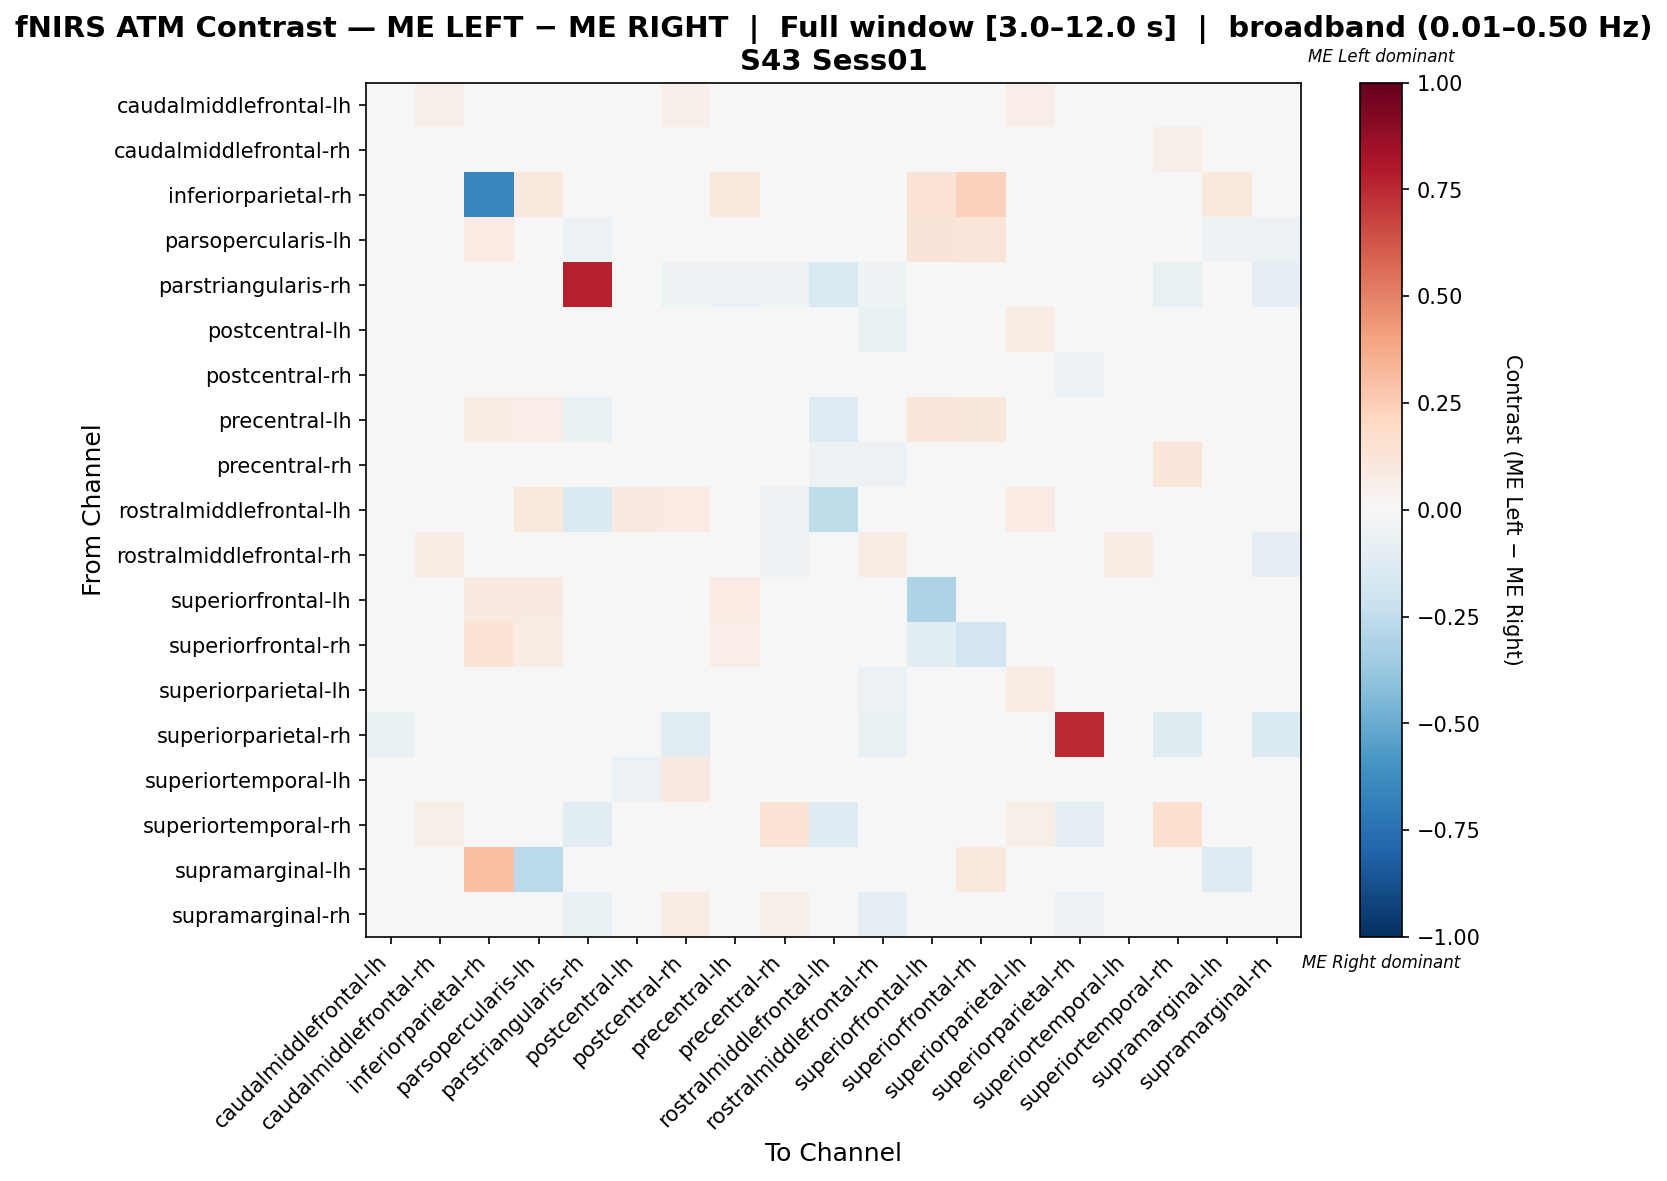

The file beside this chart, header and first rows:
, caudalmiddlefrontal-lh, caudalmiddlefrontal-rh, inferiorparietal-rh, parsopercularis-lh, parstriangularis-rh, postcentral-lh, postcentral-rh, precentral-lh, precentral-rh, rostralmiddlefrontal-lh, rostralmiddlefrontal-rh, superiorfrontal-lh, superiorfrontal-rh, superiorparietal-lh, superiorparietal-rh, superiortemporal-lh, superiortemporal-rh, supramarginal-lh, supramarginal-rh
caudalmiddlefrontal-lh, 0.008238, 0.0554, 0.0, -0.003501, -0.04768, 0.02121, 0.05293, -0.007517, -0.003398, -0.04716, -0.0451, 0.0, 0.0, 0.06899, -0.03614, 0.003089, 0.003604, 0.0, -0.02296
caudalmiddlefrontal-rh, 0.02944, -0.0114, 0.0, 0.008547, -0.01852, -0.01804, 0.04036, 0.008547, -0.01804, -0.001425, -0.03419, 0.0, 0.0, 0.0009497, -0.006173, -0.03419, 0.05983, 0.0, -0.005698
inferiorparietal-rh, 0.0, 0.0, -0.6552, 0.09483, 0.0, 0.0, 0.0, 0.09483, 0.0, 0.0, 0.0, 0.1379, 0.2328, 0.0, 0.0, 0.0, 0.0, 0.09483, 0.0
parsopercularis-lh, -0.03205, -0.00641, 0.07886, -0.03682, -0.05769, 0.0, -0.03205, 0.03891, 0.0155, -0.03205, -0.03205, 0.1318, 0.124, -0.03205, -0.03205, -0.02564, 0.03876, -0.05128, -0.05769
parstriangularis-rh, -0.0491, -0.01456, 0.0, -0.04369, 0.7675, -0.03398, -0.0534, -0.05825, -0.0534, -0.1505, -0.0534, 0.0, 0.0, -0.04369, -0.02427, -0.01456, -0.07767, 0.0, -0.09709
postcentral-lh, 0.04051, 0.009259, 0.0, 0.0, -0.03704, 0.0339, 0.03505, 0.0, -0.001819, -0.02662, -0.06349, 0.0, 0.0, 0.07639, -0.02646, -0.04233, -0.0009921, 0.0, 0.003638
postcentral-rh, 0.01114, 0.04764, 0.0, -0.01158, -0.0365, 0.004623, 0.02798, -0.01888, 0.02827, -0.02681, -0.04584, 0.0, 0.0, 0.04209, -0.06204, 0.04954, -0.008078, 0.0, -0.001557
precentral-lh, -0.03448, -0.01149, 0.07514, 0.07023, -0.06322, 0.0, -0.04598, 0.01775, 0.008959, -0.1264, -0.04598, 0.1176, 0.1103, -0.04023, -0.01149, -0.01724, 0.03676, 0.0, -0.04023
precentral-rh, -0.0009828, 0.001251, 0.0, 0.0, -0.04865, -0.02801, 0.04829, 0.0, 0.0365, -0.05119, -0.05946, 0.0, 0.0, -0.0009828, 0.0, -0.02895, 0.1192, 0.0, 0.013
rostralmiddlefrontal-lh, 0.04593, -0.01395, 0.0, 0.1017, -0.1442, 0.09244, 0.08314, 0.02733, -0.05581, -0.2558, -0.03721, 0.0, 0.0, 0.08314, -0.009302, 0.0, 0.03663, 0.0, 0.04593
rostralmiddlefrontal-rh, 0.01178, 0.07515, 0.0, -0.002598, -0.0412, -0.04494, 0.04519, -0.01383, -0.05243, -0.02132, 0.07599, 0.0, 0.0, 0.0354, -0.03371, 0.07775, -0.01383, 0.0, -0.09738
superiorfrontal-lh, 0.0, 0.0, 0.09143, 0.09143, 0.0, 0.0, 0.0, 0.08571, 0.0, 0.0, 0.0, -0.306, 0.03742, 0.0, 0.0, 0.0, 0.0, 0.0, 0.0
superiorfrontal-rh, 0.0, 0.0, 0.1392, 0.07216, 0.0, 0.0, 0.0, 0.06701, 0.0, 0.0, 0.0, -0.1152, -0.1889, 0.0, 0.0, 0.0, 0.0, 0.02577, 0.0
superiorparietal-lh, 0.02591, -0.002637, 0.0, -0.01104, -0.03524, 0.02808, 0.03026, -0.01545, -0.01574, -0.02649, -0.05527, 0.0, 0.0, 0.0739, -0.008811, -0.01122, 0.04605, 0.0, -0.02232
superiorparietal-rh, -0.07031, -0.01562, 0.0, -0.03906, -0.04688, -0.03125, -0.1172, 0.0, -0.01562, -0.01562, -0.07812, 0.0, 0.0, -0.01562, 0.7422, -0.02344, -0.125, 0.0, -0.1484
superiortemporal-lh, 0.01948, -0.01039, 0.0, -0.02273, -0.01429, -0.05714, 0.09026, -0.008442, -0.03506, 0.01299, 0.003896, 0.0, 0.0, 0.01104, -0.01429, -0.003247, 0.01299, 0.0, 0.01494
superiortemporal-rh, -0.02981, 0.05714, 0.0, 0.0381, -0.1118, -0.01118, -0.0236, 0.0381, 0.1375, -0.1304, -0.04969, 0.0, 0.0, 0.05714, -0.09317, 0.0, 0.1578, 0.0, -0.03602
supramarginal-lh, 0.0, 0.0, 0.3, -0.2727, 0.0, 0.0, 0.0, 0.0, 0.0, 0.0, 0.0, 0.0, 0.1, 0.0, 0.0, 0.0, 0.0, -0.1273, 0.0
supramarginal-rh, 0.004651, 0.03312, 0.0, -0.03103, -0.06897, 0.03569, 0.07658, -0.01724, 0.06022, -0.04699, -0.08276, 0.0, 0.0, 0.04731, -0.06207, 0.02366, 0.01804, 0.0, 0.009783
